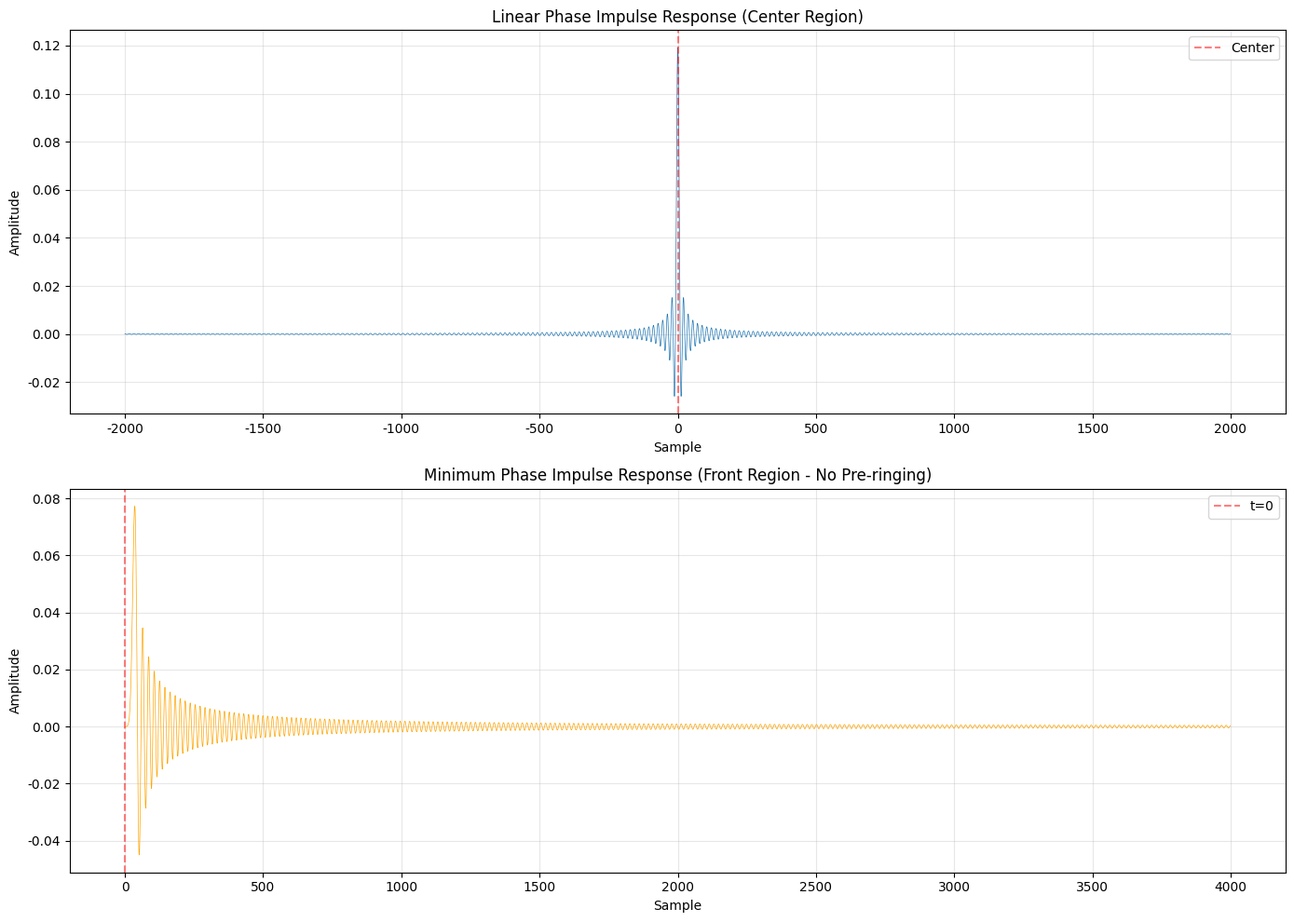
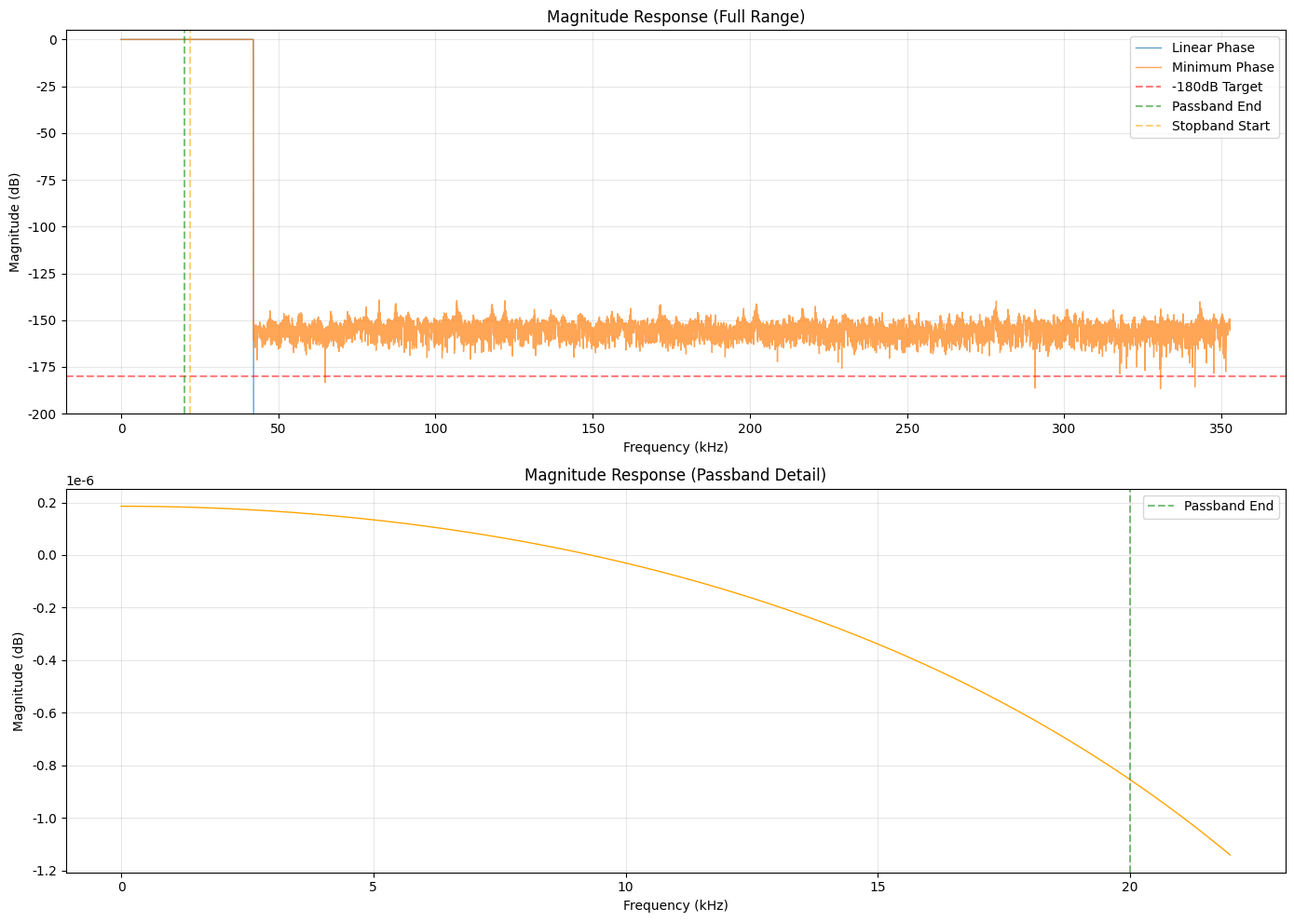
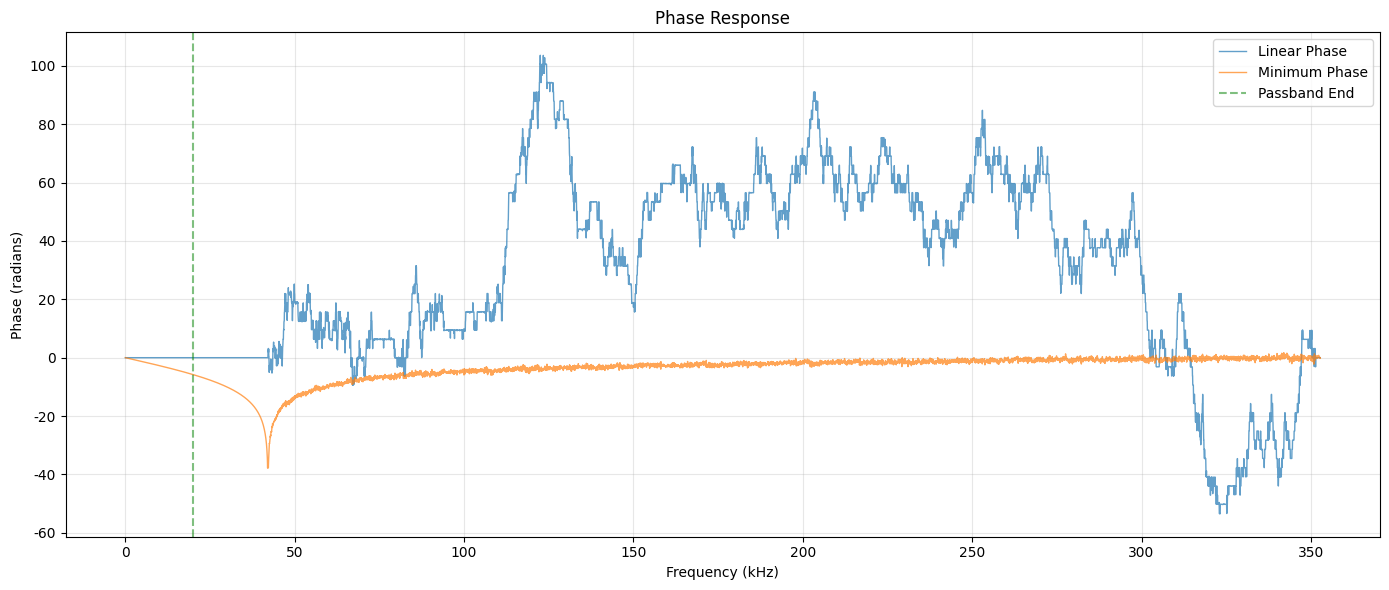

These figures' Python source, in order:
#!/usr/bin/env python3
"""
GPU Audio Upsampler - Phase 1: Filter Coefficient Generation

131,072タップの最小位相FIRフィルタを生成し、検証する。

仕様:
- タップ数: 131,072 (128k)
- 位相特性: 最小位相（プリリンギング排除）
- 通過帯域: 0-20,000 Hz
- 阻止帯域: 22,050 Hz以降
- 阻止帯域減衰: -180 dB以下
- 窓関数: Kaiser (β ≈ 18)
- アップサンプリング倍率: 16倍
"""

import json
from pathlib import Path
import numpy as np
from scipy import signal
import matplotlib.pyplot as plt

# 定数定義
N_TAPS = 131072  # 128k taps
SAMPLE_RATE_INPUT = 44100  # 入力サンプルレート (Hz)
UPSAMPLE_RATIO = 16  # アップサンプリング倍率
SAMPLE_RATE_OUTPUT = SAMPLE_RATE_INPUT * UPSAMPLE_RATIO  # 705.6 kHz

# フィルタ設計パラメータ
PASSBAND_END = 20000  # 通過帯域終端 (Hz)
STOPBAND_START = 22050  # 阻止帯域開始 (Hz) - ナイキスト周波数
STOPBAND_ATTENUATION_DB = 180  # 阻止帯域減衰量 (dB)
# Kaiser βパラメータ: A(dB)の減衰量に対して β ≈ 0.1102*(A-8.7) + 0.07886*(A-8.7)
# A=180dBの場合、β ≈ 18.9 + 13.5 ≈ 32が必要
# より安全に β=40 を使用（より急峻な遮断特性）
KAISER_BETA = 40  # Kaiser窓のβパラメータ


def design_linear_phase_filter():
    """
    線形位相FIRフィルタを設計する。

    Returns:
        np.ndarray: 線形位相FIRフィルタ係数
    """
    print(f"線形位相FIRフィルタ設計中...")
    print(f"  タップ数: {N_TAPS}")
    print(f"  出力サンプルレート: {SAMPLE_RATE_OUTPUT} Hz")
    print(f"  通過帯域: 0-{PASSBAND_END} Hz")
    print(f"  阻止帯域: {STOPBAND_START}+ Hz")

    # カットオフ周波数（通過帯域と阻止帯域の中間）
    cutoff_freq = (PASSBAND_END + STOPBAND_START) / 2

    # 正規化カットオフ周波数（ナイキスト周波数に対する比率）
    nyquist = SAMPLE_RATE_OUTPUT / 2
    normalized_cutoff = cutoff_freq / nyquist

    print(f"  カットオフ周波数: {cutoff_freq} Hz (正規化: {normalized_cutoff:.6f})")
    print(f"  Kaiser β: {KAISER_BETA}")

    # Kaiser窓を使用した線形位相ローパスフィルタ
    # numtaps: 奇数にする（タイプIフィルタ、対称性のため）
    numtaps = N_TAPS if N_TAPS % 2 == 1 else N_TAPS + 1

    h_linear = signal.firwin(
        numtaps=numtaps,
        cutoff=normalized_cutoff,
        window=('kaiser', KAISER_BETA),
        fs=1.0,  # 正規化周波数を使用
        scale=True
    )

    print(f"  実際のタップ数: {len(h_linear)}")
    return h_linear


def convert_to_minimum_phase(h_linear):
    """
    線形位相フィルタを最小位相フィルタに変換する。

    scipy.signal.minimum_phaseを使用して、
    線形位相フィルタの振幅特性を保持したまま最小位相に変換。

    Args:
        h_linear: 線形位相フィルタ係数

    Returns:
        np.ndarray: 最小位相FIRフィルタ係数
    """
    print("\n最小位相変換中...")

    # scipy.signal.minimum_phaseで変換
    # method='homomorphic': ホモモルフィック法（振幅特性保持）
    # n_fft: FFTサイズ（精度向上のため大きめに設定）
    n_fft = max(2048, 2 ** int(np.ceil(np.log2(len(h_linear)))))

    h_min_phase = signal.minimum_phase(h_linear, method='homomorphic', n_fft=n_fft)

    # 元のタップ数に合わせる
    if len(h_min_phase) > N_TAPS:
        h_min_phase = h_min_phase[:N_TAPS]
    elif len(h_min_phase) < N_TAPS:
        # ゼロパディング
        h_min_phase = np.pad(h_min_phase, (0, N_TAPS - len(h_min_phase)))

    print(f"  最小位相係数タップ数: {len(h_min_phase)}")
    print(f"  FFTサイズ: {n_fft}")
    return h_min_phase


def validate_specifications(h):
    """
    フィルタ係数が仕様を満たしているか検証する。

    Args:
        h: フィルタ係数

    Returns:
        dict: 検証結果
    """
    print("\n仕様検証中...")

    # 周波数応答を計算
    w, H = signal.freqz(h, worN=16384, fs=SAMPLE_RATE_OUTPUT)
    H_db = 20 * np.log10(np.abs(H) + 1e-12)

    # 通過帯域のリップル計算
    passband_mask = w <= PASSBAND_END
    passband_db = H_db[passband_mask]
    passband_ripple_db = np.max(passband_db) - np.min(passband_db)

    # 阻止帯域の減衰量計算
    stopband_mask = w >= STOPBAND_START
    stopband_attenuation = np.min(H_db[stopband_mask])

    # インパルス応答の非対称性チェック（最小位相の特徴）
    # 最小位相ではエネルギーが時間軸の前方に集中
    peak_idx = np.argmax(np.abs(h))
    energy_before_peak = np.sum(h[:peak_idx]**2)
    energy_after_peak = np.sum(h[peak_idx:]**2)
    energy_ratio = energy_after_peak / (energy_before_peak + 1e-12)

    results = {
        'passband_ripple_db': float(passband_ripple_db),
        'stopband_attenuation_db': float(abs(stopband_attenuation)),
        'peak_position': int(peak_idx),
        'energy_ratio_after_before': float(energy_ratio),
        'meets_stopband_spec': bool(abs(stopband_attenuation) >= STOPBAND_ATTENUATION_DB),
        'is_minimum_phase': bool(energy_ratio > 10)  # 後方にエネルギーが集中
    }

    print(f"  通過帯域リップル: {passband_ripple_db:.3f} dB")
    print(f"  阻止帯域減衰: {abs(stopband_attenuation):.1f} dB (目標: {STOPBAND_ATTENUATION_DB} dB)")
    print(f"  阻止帯域スペック: {'✓ 合格' if results['meets_stopband_spec'] else '✗ 不合格'}")
    print(f"  ピーク位置: サンプル {peak_idx}")
    print(f"  エネルギー比(後/前): {energy_ratio:.1f} (目標: >10 で最小位相)")
    print(f"  最小位相特性: {'✓ 確認' if results['is_minimum_phase'] else '✗ 未確認'}")

    return results


def plot_responses(h_linear, h_min_phase, output_dir='plots/analysis'):
    """
    フィルタ特性をプロットする。

    Args:
        h_linear: 線形位相フィルタ係数
        h_min_phase: 最小位相フィルタ係数
        output_dir: プロット出力ディレクトリ
    """
    print(f"\nプロット生成中... ({output_dir})")
    output_path = Path(output_dir)
    output_path.mkdir(parents=True, exist_ok=True)

    # フォント設定（日本語対応）
    plt.rcParams['font.sans-serif'] = ['DejaVu Sans']
    plt.rcParams['axes.unicode_minus'] = False

    # 1. インパルス応答の比較
    fig, axes = plt.subplots(2, 1, figsize=(14, 10))

    # 線形位相インパルス応答（中央部分のみ表示）
    center = len(h_linear) // 2
    display_range = 2000
    t_linear = np.arange(-display_range, display_range)
    h_linear_center = h_linear[center-display_range:center+display_range]

    axes[0].plot(t_linear, h_linear_center, linewidth=0.5)
    axes[0].set_title('Linear Phase Impulse Response (Center Region)', fontsize=12)
    axes[0].set_xlabel('Sample')
    axes[0].set_ylabel('Amplitude')
    axes[0].grid(True, alpha=0.3)
    axes[0].axvline(0, color='r', linestyle='--', alpha=0.5, label='Center')
    axes[0].legend()

    # 最小位相インパルス応答（先頭部分のみ表示）
    display_range_min = 4000
    t_min = np.arange(display_range_min)
    h_min_display = h_min_phase[:display_range_min]

    axes[1].plot(t_min, h_min_display, linewidth=0.5, color='orange')
    axes[1].set_title('Minimum Phase Impulse Response (Front Region - No Pre-ringing)', fontsize=12)
    axes[1].set_xlabel('Sample')
    axes[1].set_ylabel('Amplitude')
    axes[1].grid(True, alpha=0.3)
    axes[1].axvline(0, color='r', linestyle='--', alpha=0.5, label='t=0')
    axes[1].legend()

    plt.tight_layout()
    plt.savefig(output_path / 'impulse_response.png', dpi=150)
    print(f"  保存: impulse_response.png")
    plt.close()

    # 2. 周波数応答（振幅）
    fig, axes = plt.subplots(2, 1, figsize=(14, 10))

    w_linear, H_linear = signal.freqz(h_linear, worN=16384, fs=SAMPLE_RATE_OUTPUT)
    w_min, H_min = signal.freqz(h_min_phase, worN=16384, fs=SAMPLE_RATE_OUTPUT)

    H_linear_db = 20 * np.log10(np.abs(H_linear) + 1e-12)
    H_min_db = 20 * np.log10(np.abs(H_min) + 1e-12)

    # 全体表示
    axes[0].plot(w_linear / 1000, H_linear_db, label='Linear Phase', linewidth=1, alpha=0.7)
    axes[0].plot(w_min / 1000, H_min_db, label='Minimum Phase', linewidth=1, alpha=0.7)
    axes[0].set_title('Magnitude Response (Full Range)', fontsize=12)
    axes[0].set_xlabel('Frequency (kHz)')
    axes[0].set_ylabel('Magnitude (dB)')
    axes[0].set_ylim(-200, 5)
    axes[0].axhline(-180, color='r', linestyle='--', alpha=0.5, label='-180dB Target')
    axes[0].axvline(PASSBAND_END / 1000, color='g', linestyle='--', alpha=0.5, label='Passband End')
    axes[0].axvline(STOPBAND_START / 1000, color='orange', linestyle='--', alpha=0.5, label='Stopband Start')
    axes[0].grid(True, alpha=0.3)
    axes[0].legend()

    # 通過帯域詳細
    passband_mask = w_min <= PASSBAND_END * 1.1
    axes[1].plot(w_min[passband_mask] / 1000, H_min_db[passband_mask], linewidth=1, color='orange')
    axes[1].set_title('Magnitude Response (Passband Detail)', fontsize=12)
    axes[1].set_xlabel('Frequency (kHz)')
    axes[1].set_ylabel('Magnitude (dB)')
    axes[1].axvline(PASSBAND_END / 1000, color='g', linestyle='--', alpha=0.5, label='Passband End')
    axes[1].grid(True, alpha=0.3)
    axes[1].legend()

    plt.tight_layout()
    plt.savefig(output_path / 'frequency_response.png', dpi=150)
    print(f"  保存: frequency_response.png")
    plt.close()

    # 3. 位相応答
    fig, ax = plt.subplots(figsize=(14, 6))

    _, H_linear_complex = signal.freqz(h_linear, worN=8192, fs=SAMPLE_RATE_OUTPUT)
    _, H_min_complex = signal.freqz(h_min_phase, worN=8192, fs=SAMPLE_RATE_OUTPUT)

    phase_linear = np.unwrap(np.angle(H_linear_complex))
    phase_min = np.unwrap(np.angle(H_min_complex))

    w_phase, _ = signal.freqz(h_linear, worN=8192, fs=SAMPLE_RATE_OUTPUT)

    ax.plot(w_phase / 1000, phase_linear, label='Linear Phase', linewidth=1, alpha=0.7)
    ax.plot(w_phase / 1000, phase_min, label='Minimum Phase', linewidth=1, alpha=0.7)
    ax.set_title('Phase Response', fontsize=12)
    ax.set_xlabel('Frequency (kHz)')
    ax.set_ylabel('Phase (radians)')
    ax.axvline(PASSBAND_END / 1000, color='g', linestyle='--', alpha=0.5, label='Passband End')
    ax.grid(True, alpha=0.3)
    ax.legend()

    plt.tight_layout()
    plt.savefig(output_path / 'phase_response.png', dpi=150)
    print(f"  保存: phase_response.png")
    plt.close()


def export_coefficients(h, metadata, output_dir='data/coefficients'):
    """
    フィルタ係数をエクスポートする。

    Args:
        h: フィルタ係数
        metadata: メタデータ辞書
        output_dir: 出力ディレクトリ
    """
    print(f"\n係数エクスポート中... ({output_dir})")
    output_path = Path(output_dir)
    output_path.mkdir(parents=True, exist_ok=True)

    # 1. バイナリ形式（float32）
    h_float32 = h.astype(np.float32)
    binary_path = output_path / 'filter_131k_min_phase.bin'
    h_float32.tofile(binary_path)
    print(f"  保存: {binary_path} ({binary_path.stat().st_size / 1024:.1f} KB)")

    # 2. C++ヘッダファイル
    header_path = output_path / 'filter_coefficients.h'
    with open(header_path, 'w') as f:
        f.write("// Auto-generated filter coefficients\n")
        f.write("// GPU Audio Upsampler - Phase 1\n")
        f.write(f"// Generated: {metadata['generation_date']}\n\n")
        f.write("#ifndef FILTER_COEFFICIENTS_H\n")
        f.write("#define FILTER_COEFFICIENTS_H\n\n")
        f.write("#include <cstddef>\n\n")
        f.write(f"constexpr size_t FILTER_TAPS = {len(h)};\n")
        f.write(f"constexpr int SAMPLE_RATE_INPUT = {metadata['sample_rate_input']};\n")
        f.write(f"constexpr int SAMPLE_RATE_OUTPUT = {metadata['sample_rate_output']};\n")
        f.write(f"constexpr int UPSAMPLE_RATIO = {metadata['upsample_ratio']};\n\n")
        f.write("// Filter coefficients (float32)\n")
        f.write("// Note: For large arrays, consider loading from binary file instead\n")
        f.write("extern const float FILTER_COEFFICIENTS[FILTER_TAPS];\n\n")
        f.write("#endif // FILTER_COEFFICIENTS_H\n")
    print(f"  保存: {header_path}")

    # 3. メタデータJSON
    metadata_path = output_path / 'metadata.json'
    with open(metadata_path, 'w', encoding='utf-8') as f:
        json.dump(metadata, f, indent=2, ensure_ascii=False)
    print(f"  保存: {metadata_path}")


def main():
    """メイン処理"""
    print("=" * 70)
    print("GPU Audio Upsampler - Phase 1: Filter Coefficient Generation")
    print("=" * 70)

    # 1. 線形位相フィルタ設計
    h_linear = design_linear_phase_filter()

    # 2. 最小位相変換
    h_min_phase = convert_to_minimum_phase(h_linear)

    # 3. 仕様検証
    validation_results = validate_specifications(h_min_phase)

    # 4. プロット生成
    plot_responses(h_linear, h_min_phase)

    # 5. メタデータ作成
    from datetime import datetime
    metadata = {
        'generation_date': datetime.now().isoformat(),
        'n_taps': N_TAPS,
        'sample_rate_input': SAMPLE_RATE_INPUT,
        'sample_rate_output': SAMPLE_RATE_OUTPUT,
        'upsample_ratio': UPSAMPLE_RATIO,
        'passband_end_hz': PASSBAND_END,
        'stopband_start_hz': STOPBAND_START,
        'target_stopband_attenuation_db': STOPBAND_ATTENUATION_DB,
        'kaiser_beta': KAISER_BETA,
        'validation_results': validation_results
    }

    # 6. 係数エクスポート
    export_coefficients(h_min_phase, metadata)

    # 7. 最終レポート
    print("\n" + "=" * 70)
    print("Phase 1 完了")
    print("=" * 70)
    print(f"✓ {N_TAPS}タップ最小位相FIRフィルタ生成完了")
    print(f"✓ 阻止帯域減衰: {validation_results['stopband_attenuation_db']:.1f} dB")
    print(f"  {'合格' if validation_results['meets_stopband_spec'] else '不合格'} (目標: {STOPBAND_ATTENUATION_DB} dB以上)")
    print(f"✓ 最小位相特性: {'確認済み' if validation_results['is_minimum_phase'] else '要確認'}")
    print(f"✓ 係数ファイル: data/coefficients/")
    print(f"✓ 検証プロット: plots/analysis/")
    print("=" * 70)


if __name__ == '__main__':
    main()
